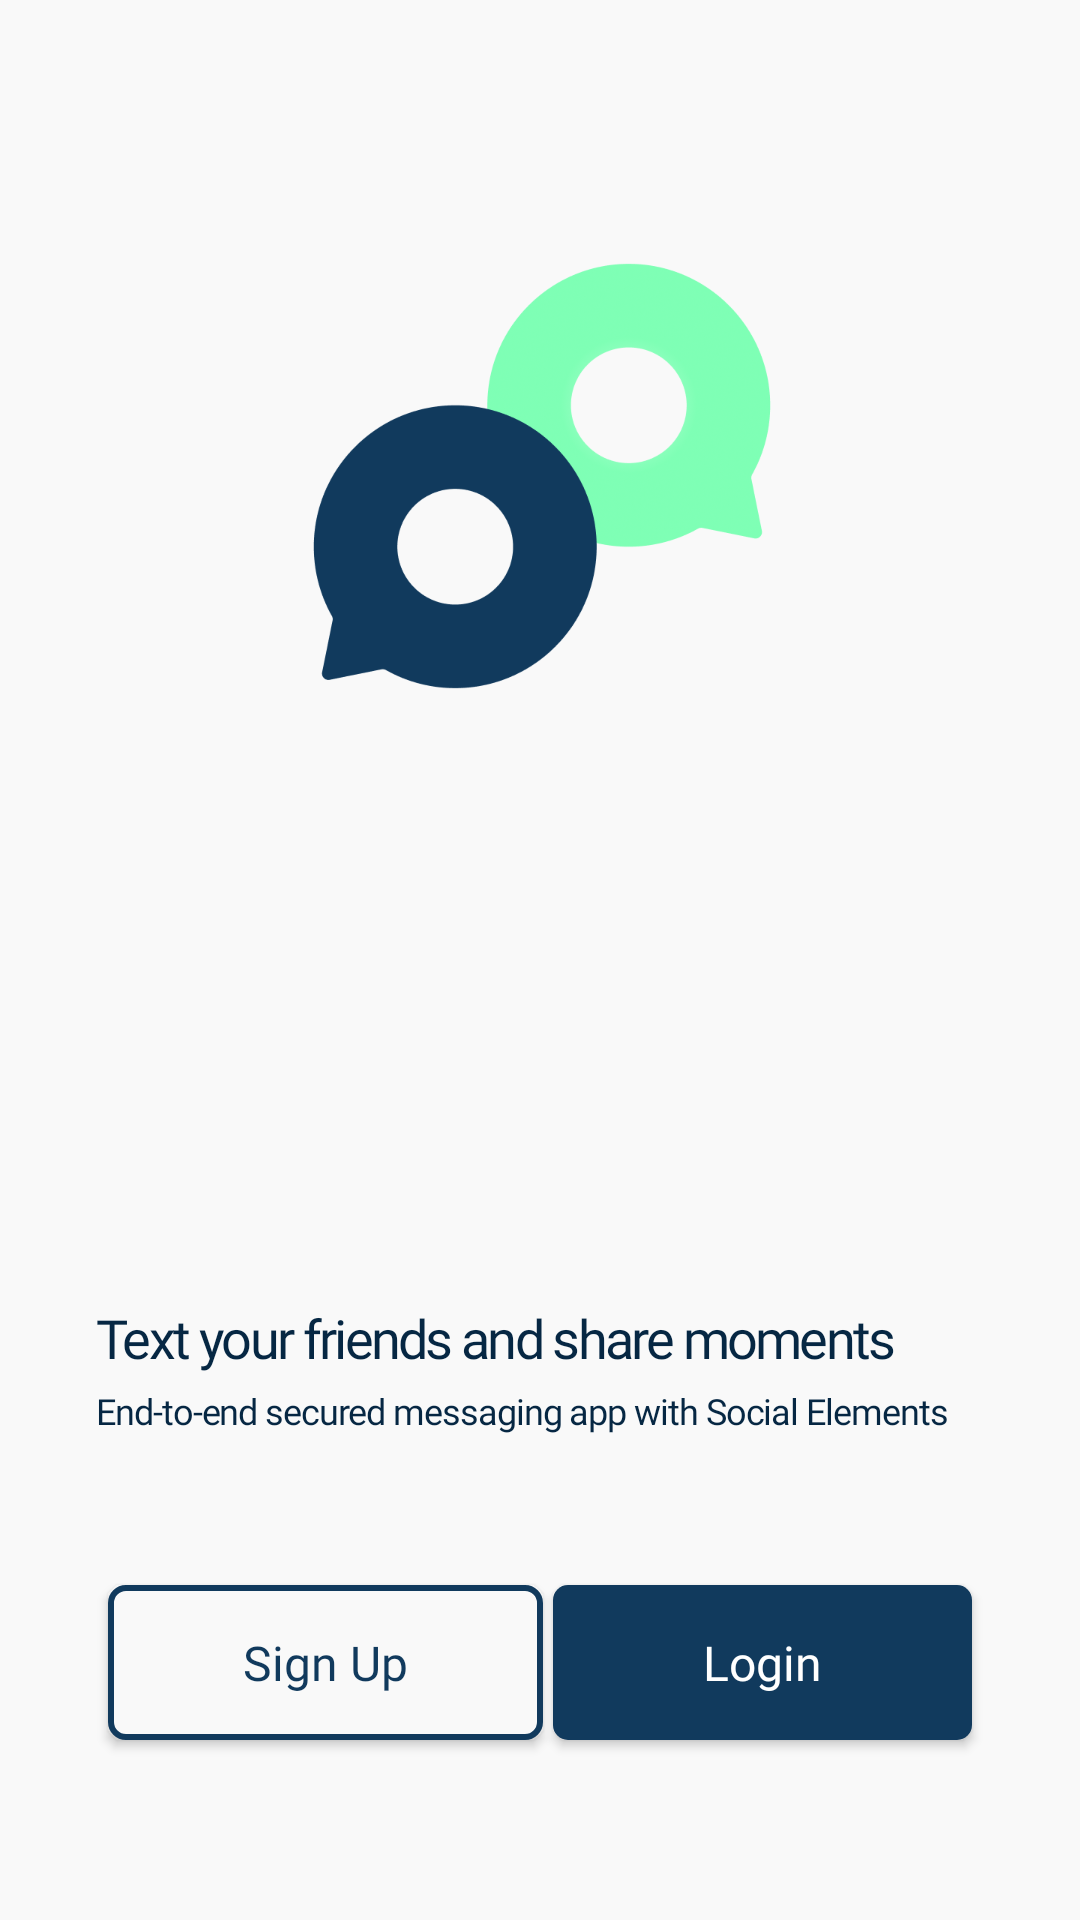

Android layout source for this screen:
<!-- AndroidManifest.xml: application theme Theme.ChatApplication -->
<!-- res/layout/activity_splash_screen.xml -->
<?xml version="1.0" encoding="utf-8"?>
<RelativeLayout
    xmlns:android="http://schemas.android.com/apk/res/android"
    xmlns:app="http://schemas.android.com/apk/res-auto"
    xmlns:tools="http://schemas.android.com/tools"
    android:paddingStart="@dimen/margin_xlarge"
    android:paddingEnd="@dimen/margin_xlarge"
    android:background="@color/colorPrimary"
    android:layout_width="match_parent"
    android:layout_height="match_parent"
    tools:context=".activities.SplashScreenActivity">

    <androidx.appcompat.widget.AppCompatImageView
        android:id="@+id/ivLogo"
        android:scaleType="centerCrop"
        android:layout_above="@id/tvTextFriAndShareMonents"
        android:layout_marginBottom="200dp"
        android:layout_centerHorizontal="true"
        app:srcCompat="@drawable/ic_logo"
        android:layout_width="@dimen/dimen_160"
        android:layout_height="@dimen/dimen_150dp"/>

    <androidx.appcompat.widget.AppCompatTextView
        android:id="@+id/tvTextFriAndShareMonents"
        android:layout_above="@id/tvEndToEnd"
        android:layout_marginBottom="@dimen/margin_small"
        android:text="@string/text_ur_fri_and_share_monent"
        android:letterSpacing="-0.05"
        android:textAlignment="center"
        android:fontFamily="@font/yorkiedemo_bold"
        android:textSize="@dimen/text_18sp"
        android:textColor="@color/colorSecondaryText"
        android:layout_width="wrap_content"
        android:layout_height="wrap_content"/>

    <androidx.appcompat.widget.AppCompatTextView
        android:id="@+id/tvEndToEnd"
        android:layout_above="@id/btnSignUp"
        android:textAlignment="center"
        android:letterSpacing="-0.03"
        android:layout_marginBottom="@dimen/dimen_50dp"
        android:text="@string/end_to_end_security_msg"
        android:fontFamily="@font/notosan_regular"
        android:textSize="@dimen/text_small"
        android:textColor="@color/colorSecondaryText"
        android:layout_width="wrap_content"
        android:layout_height="wrap_content"/>

    
    <androidx.appcompat.widget.AppCompatButton
        android:id="@+id/btnLogin"
        android:text="@string/login"
        android:textColor="@color/white"
        android:textAllCaps="false"
        android:elevation="@dimen/margin_xlarge"
        android:fontFamily="@font/yokiedemo_extrabold"
        android:layout_alignParentEnd="true"
        android:layout_marginEnd="@dimen/margin_small"
        android:layout_alignParentBottom="true"
        android:textSize="@dimen/text_regular_2x"
        android:paddingTop="@dimen/dimen_15dp"
        android:paddingBottom="@dimen/dimen_15dp"
        android:paddingStart="@dimen/dimen_50dp"
        android:layout_marginBottom="60dp"
        android:paddingEnd="@dimen/dimen_50dp"
        android:background="@drawable/bg_login"
        android:layout_width="wrap_content"
        android:layout_height="wrap_content"/>

    <androidx.appcompat.widget.AppCompatButton
        android:id="@+id/btnSignUp"
        android:text="@string/sign_up"
        android:textAllCaps="false"
        android:layout_marginStart="@dimen/margin_small"
        android:textColor="@color/colorAccent"
        android:layout_marginBottom="60dp"
        android:layout_alignParentBottom="true"
        android:fontFamily="@font/yokiedemo_extrabold"
        android:textSize="@dimen/text_regular_2x"
        android:paddingTop="@dimen/dimen_15dp"
        android:paddingBottom="@dimen/dimen_15dp"
        android:paddingStart="@dimen/dimen_45dp"
        android:paddingEnd="@dimen/dimen_45dp"
        android:background="@drawable/bg_signup"
        android:layout_width="wrap_content"
        android:layout_height="wrap_content"/>

</RelativeLayout>
<!-- resources referenced by this layout -->
<resources>
  <color name="colorAccent">#113A5D</color>
  <color name="colorPrimary">#F9F9F9</color>
  <color name="colorSecondaryText">#062743</color>
  <color name="white">#FFFFFFFF</color>
  <dimen name="dimen_150dp">150dp</dimen>
  <dimen name="dimen_15dp">15dp</dimen>
  <dimen name="dimen_160">160dp</dimen>
  <dimen name="dimen_45dp">45dp</dimen>
  <dimen name="dimen_50dp">50dp</dimen>
  <dimen name="margin_small">4dp</dimen>
  <dimen name="margin_xlarge">32dp</dimen>
  <dimen name="text_18sp">18sp</dimen>
  <dimen name="text_regular_2x">16sp</dimen>
  <dimen name="text_small">12sp</dimen>
  <!-- drawable bg_login (drawable) -->
  <?xml version="1.0" encoding="utf-8"?>
  <shape xmlns:android="http://schemas.android.com/apk/res/android">
      <solid android:color="@color/colorAccent"/>
      <corners android:radius="@dimen/dimen_5dp"/>
  
  </shape>
  <!-- drawable bg_signup (drawable) -->
  <?xml version="1.0" encoding="utf-8"?>
  <shape xmlns:android="http://schemas.android.com/apk/res/android">
      <solid android:color="@color/colorPrimary"/>
      <corners android:radius="@dimen/dimen_5dp"/>
      <stroke android:width="2dp" android:color="@color/colorAccent"/>
  </shape>
  <!-- drawable ic_logo: png bitmap (drawable-v24, 76477 bytes) -->
  <string name="end_to_end_security_msg">End-to-end secured messaging app with Social Elements</string>
  <string name="login">Login</string>
  <string name="sign_up">Sign Up</string>
  <string name="text_ur_fri_and_share_monent">Text your friends and share moments</string>
  <style name="Theme.ChatApplication" parent="Theme.MaterialComponents.Light.NoActionBar">
          
          <item name="colorPrimary">@color/colorPrimary</item>
          <item name="colorPrimaryDark">@color/colorPrimaryDark</item>
  
          
          <item name="colorSecondary">@color/colorSecondaryText</item>
  
  
          <item name="colorAccent">@color/colorAccent</item>
          
          <item name="android:statusBarColor">@color/colorPrimary</item>
          <item name="android:windowLightStatusBar">true</item>
  
  
          
      </style>
  <dimen name="dimen_5dp">5dp</dimen>
  <color name="colorPrimaryDark">#888888</color>
</resources>
